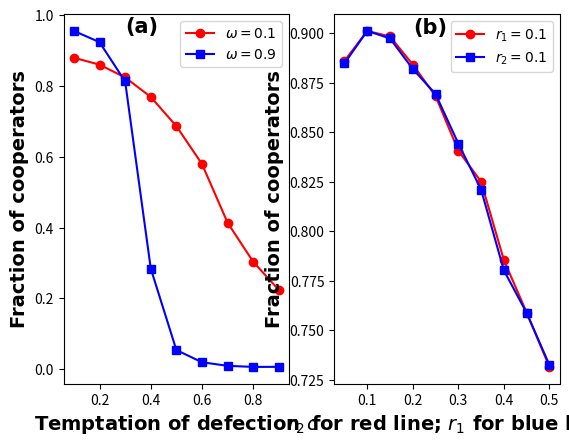

This figure's Python source:
# -*- coding: utf-8 -*-
"""
Created on Wed Oct  3 09:50:12 2018

@author: sean
"""
import networkx as nx
import numpy as np
import matplotlib.pyplot as plt


#a1=[0.9391169296929649,
#0.9282853285328137,
#    0.9074477447744315,
#    0.8739682968296511,
#    0.797759544227181,
#    0.6840352205110006,
#    0.561455545554544,
#    0.3365038251912599,
#    0.22206126556327727,
#    0.123594959]
#
#a2=[0.954511851185065,
# 0.9545919091908652,
# 0.9491875187518197,
# 0.881132263226284,
# 0.8507503250324644,
# 0.6356738673867265,
# 0.4501316131613118,
# 0.29618416841684253,
# 0.1948322332233207,
#0.058579558]
#
#a3=[0.9733551355134843,
# 0.9611325132512623,
# 0.9456897189718505,
# 0.8921781178117423,
# 0.8340557555755325,
# 0.4318667366736662,
# 0.24733693369336823,
# 0.041126862686267356,
# 0.03155190519051897,
#0.012924092]
#
#a4=[0.9733662366235896,
# 0.9600856085607907,
# 0.9438269326932174,
# 0.9246130613060878,
# 0.6068575857585626,
# 0.27701275127513164,
# 0.1164323432343217,
# 0.021358785878590636,
# 0.008261776177617936,
# 0.01024172417241713] 
#
#a5=[0.9765130013000574,
# 0.9653471847184146,
# 0.9353269826982163,
# 0.8375776577657492,
# 0.2587523752375221,
# 0.02807400740074064,
# 0.005826782678267888,
# 0.0048170317031703495,
# 0.005805030503050329,
#0.00509766]
##
#x=[0.0, 0.1, 0.2, 0.3, 0.4, 0.5, 0.6, 0.7, 0.8, 0.9]
#
#
#fig = plt.figure()
#ax1=fig.add_subplot(1,2,1)
#
#ax1.plot(x,a1,'ro-',label='$\omega=0.2$')
#ax1.plot(x,a2,'bs-',label='$\omega=0.4$')
#ax1.plot(x,a3,'g<-',label='$\omega=0.6$')
#ax1.plot(x,a4,'m>-',label='$\omega=0.8$')
#ax1.plot(x,a5,'k^-',label='$\omega=1.0$')
#ax1.set_xlabel('Temptation of defection $c$',fontsize=14,fontweight="heavy",fontname='arial')
#ax1.set_ylabel('Fraction of cooperators',fontsize=14,fontweight="heavy",fontname='arial')
#
#ax1.text(0.3, 0.97, '(a)', fontname='arial',fontsize=15,fontweight='bold')
##ax1.text(0.3,0.8,'a',fontsize=14, fontweight=’bold’)
#ax1.legend(loc=1)
#
#b1=[0.744984048404843,
# 0.7065473547354733,
# 0.6940764576457666,
# 0.6302479747974766,
# 0.6001025602560256,
# 0.47978432843284446,
# 0.40590539053905494,
# 0.3500496549654946,
# 0.272311331133115,
# 0.22321677167716247]
#
#b2=[0.850433093309326,
# 0.8070268026802682,
# 0.7586478647864744,
# 0.6788589858985902,
# 0.524775127512751,
# 0.40937528752875146,
# 0.3241299129912965,
# 0.22924587458745666,
# 0.13351625162515898,
# 0.11845999599959496]
#
#b3=[0.8569900490048988,
# 0.813546254625464,
# 0.7486505150515079,
# 0.6430979597959798,
# 0.43267281728172957,
# 0.3555981598159811,
# 0.18123707370736739,
# 0.14343219321931727,
# 0.08880688068806525,
# 0.06575817581757895]
#
#b4=[0.8872426742674133,
# 0.8409026902690269,
# 0.7564719471947183,
# 0.6013827382738274,
# 0.3803977397739784,
# 0.16736288628862633,
# 0.07867561756175259,
# 0.05518911891188899,
# 0.049031603160314144,
# 0.038575757575756583]
#
#b5=[0.8841977197719657,
# 0.8342018201820158,
# 0.7264225422542288,
# 0.23426047604761427,
# 0.11243144314431239,
# 0.047099109910988264,
# 0.03436113611361094,
# 0.026607360736073636,
# 0.025503400340034427,
# 0.026033153315331743]
#
#
#ax2=fig.add_subplot(1,2,2)
#
#ax2.plot(x,b1,'ro-',label='$\omega=0.2$')
#ax2.plot(x,b2,'bs-',label='$\omega=0.4$')
#ax2.plot(x,b3,'g<-',label='$\omega=0.6$')
#ax2.plot(x,b4,'m>-',label='$\omega=0.8$')
#ax2.plot(x,b5,'k^-',label='$\omega=1.0$')
#ax2.set_xlabel('Temptation of defection $c$',fontsize=14,fontweight="heavy",fontname='arial')
#ax2.set_ylabel('Fraction of cooperators',fontsize=14,fontweight="heavy",fontname='arial')
#ax2.text(0.3, 0.87, '(b)', fontname='arial',fontsize=15,fontweight='bold')
#ax2.legend()
    
#a1=[0.997638647729546,
# 0.9860382876575316,
# 0.9493762352470495,
# 0.9224916983396679,
# 0.8861623124624926,
# 0.7850398879775952,
# 0.6398457691538297,
# 0.4890050410082018,
# 0.29230034006801403,
# 0.23921796359271813]
#
#a2=[0.9391169296929649,
#    0.9282853285328137,
#    0.9074477447744315,
#    0.8739682968296511,
#    0.797759544227181,
#    0.6840352205110006,
#    0.561455545554544,
#    0.3365038251912599,
#    0.22206126556327727,
#    0.123594959]
#
#a3=[0.8782524252424995,
# 0.8581064106410418,
# 0.8237065706570474,
# 0.751441244124401,
# 0.6857165716571494,
# 0.5916545654565373,
# 0.5096447644764439,
# 0.3190510051005113,
# 0.23046319631962842,
#0.136172367]
#
#a4=[0.744984048404843,
# 0.7165473547354733,
# 0.6840764576457666,
# 0.6302479747974766,
# 0.6001025602560256,
# 0.47978432843284446,
# 0.40590539053905494,
# 0.3500496549654946,
# 0.272311331133115,
#0.223216772] 
#
#a5=[0.6417111711171113,
# 0.5990055505550571,
# 0.5806444644464444,
# 0.558422342234223,
# 0.4920012501250133,
# 0.4640780578057835,
# 0.3948325332533223,
# 0.38197444744474446,
# 0.34202165216521657,
# 0.33595704570456987]
##
#x=[0.0, 0.1, 0.2, 0.3, 0.4, 0.5, 0.6, 0.7, 0.8, 0.9]
#
#
#fig = plt.figure()
#ax1=fig.add_subplot(1,2,1)
#
#ax1.plot(x,a1,'ro-',label='$\mu=0$')
#ax1.plot(x,a2,'bs-',label='$\mu=0.01$')
#ax1.plot(x,a3,'g<-',label='$\mu=0.02$')
#ax1.plot(x,a4,'m>-',label='$\mu=0.05$')
#ax1.plot(x,a5,'k^-',label='$\mu=0.1$')
#ax1.set_xlabel('Temptation of defection $c$',fontsize=14,fontweight="heavy",fontname='arial')
#ax1.set_ylabel('Fraction of cooperators',fontsize=14,fontweight="heavy",fontname='arial')
#
#ax1.text(0.3, 0.97, '(a)', fontname='arial',fontsize=15,fontweight='bold')
##ax1.text(0.3,0.8,'a',fontsize=14, fontweight=’bold’)
#ax1.legend(loc=1)
#
#b1=[1.0,
# 1.0,
# 0.9961232646529307,
# 0.9790436887377476,
# 0.8793503100620123,
# 0.5579265453090618,
# 0.34093726745349073,
# 0.13975979195839167,
# 0.0,
# 0.0]
#
#b2=[0.9733662366235896,0.9600856085607907,0.9438269326932174,0.9246130613060878,
#0.6068575857585626,
#0.27701275127513164,
#0.1164323432343217,
#0.021358785878590636,
#0.008261776177617936,
#0.01024172417241713]
#
#b3=[0.945994399439886,
# 0.9189355935593142,
# 0.8917289728972653,
# 0.7545334533453171,
# 0.5598527852785351,
# 0.196567406740678,
# 0.07015331533153592,
# 0.019786478647864716,
# 0.020211521152115185,
# 0.017938193819381644]
#
#b4=[0.8872426742674133,
# 0.8409026902690269,
# 0.7564719471947183,
# 0.6013827382738274,
# 0.3803977397739784,
# 0.16736288628862633,
# 0.07867561756175259,
# 0.05518911891188899,
# 0.049031603160314144,
# 0.038575757575756583]
#
#b5=[0.7810399539954094,
# 0.7164250425042529,
# 0.6331224622462235,
# 0.4692696769676984,
# 0.2871387638763858,
# 0.1959582458245806,
# 0.11588208820881893,
# 0.10340029002900228,
# 0.0883832883288318,
# 0.07791364136413566]
#
#
#ax2=fig.add_subplot(1,2,2)
#
#ax2.plot(x,b1,'ro-',label='$\mu=0$')
#ax2.plot(x,b2,'bs-',label='$\mu=0.01$')
#ax2.plot(x,b3,'g<-',label='$\mu=0.02$')
#ax2.plot(x,b4,'m>-',label='$\mu=0.05$')
#ax2.plot(x,b5,'k^-',label='$\mu=0.1$')
#ax2.set_xlabel('Temptation of defection $c$',fontsize=14,fontweight="heavy",fontname='arial')
#ax2.set_ylabel('Fraction of cooperators',fontsize=14,fontweight="heavy",fontname='arial')
#ax2.text(0.3, 0.97, '(b)', fontname='arial',fontsize=15,fontweight='bold')
#ax2.legend()
    
#a1=[0.7302298229822988,
# 0.6806969296929687,
# 0.648377117711773,
# 0.5604144214421435,
# 0.4985576957695779,
# 0.40700642064206294,
# 0.3523009700970119,
# 0.2892315031503142,
# 0.24184708470846908,
# 0.20117673767376673]
#
#a2=[0.744984048404843,
# 0.7065473547354733,
# 0.6940764576457666,
# 0.6302479747974766,
# 0.6001025602560256,
# 0.47978432843284446,
# 0.40590539053905494,
# 0.3500496549654946,
# 0.272311331133115,
#0.223216772]
#
#a3=[0.7039098909890977,
# 0.6659522452245253,
# 0.6452419741974191,
# 0.6035413041304144,
# 0.5519785978597833,
# 0.5249077907790771,
# 0.4403443344334428,
# 0.4009109410941102,
# 0.3670790079007907,
# 0.29941049104910483]
#
#a4=[0.6256890889088904,
# 0.6141128712871293,
# 0.6071821782178222,
# 0.5766335233523342,
# 0.5307053305330542,
# 0.5015553155315537,
# 0.4739856785678558,
# 0.4592476447644765,
# 0.43209056905690474,
# 0.3763432943294328] 
#
#a5=[0.6013176317631782,
# 0.5513637363736366,
# 0.5117681568156816,
# 0.5638153215321544,
# 0.5169232523252317,
# 0.5306024002400229,
# 0.4584345434543451,
# 0.4591304130413046,
# 0.4320301830183023,
# 0.43370767076707656]
#
#a6=[0.5672854485448557,
# 0.5656670867086702,
# 0.5419485748574865,
# 0.524104570457046,
# 0.4971456745674583,
# 0.5069681168116801,
# 0.4963796379637963,
# 0.47605838583858306,
# 0.46986678667866744,
# 0.44679317931793183]
#
##
#x=[0.0, 0.1, 0.2, 0.3, 0.4, 0.5, 0.6, 0.7, 0.8, 0.9]
#
#
#fig = plt.figure()
#ax1=fig.add_subplot(1,2,1)
#
#ax1.plot(x,a1,'ro-',label='$r_2=0.06$')
#ax1.plot(x,a2,'bs-',label='$r_2=0.12$')
#ax1.plot(x,a3,'g<-',label='$r_2=0.24$')
#ax1.plot(x,a4,'m>-',label='$r_2=0.36$')
#ax1.plot(x,a5,'k^-',label='$r_2=0.48$')
#ax1.plot(x,a6,'y*-',label='$r_2=0.60$')
#ax1.set_xlabel('Temptation of defection $c$',fontsize=14,fontweight="heavy",fontname='arial')
#ax1.set_ylabel('Fraction of cooperators',fontsize=14,fontweight="heavy",fontname='arial')
#
#ax1.text(0.3, 0.97, '(a)', fontname='arial',fontsize=15,fontweight='bold')
##ax1.text(0.3,0.8,'a',fontsize=14, fontweight=’bold’)
#ax1.legend(loc=1)
#
#
#b1=[0.9397088308830372,
# 0.9207120712070774,
# 0.8680991899189577,
# 0.829946034603434,
# 0.7270828282828076,
# 0.696362056205605,
# 0.4340349034903408,
# 0.29843034303429833,
# 0.19094479447944812,
#0.091292489]
#
#b2=[0.928969296929649,
# 0.9232853285328137,
# 0.9074477447744315,
# 0.8739682968296511,
# 0.8638820382037924,
# 0.7532971297129482,
# 0.561455545554544,
# 0.4814365436543592,
# 0.2151752675267471,
#0.123594959]
#
#b3=[0.9030483648364418,
# 0.8892159815981242,
# 0.8666357635763309,
# 0.8454347434743216,
# 0.7776587858785647,
# 0.7108862286228456,
# 0.5002754875487472,
# 0.4031068506850633,
# 0.29243670367036106,
# 0.19310137013701006]
#
#b4=[0.8276555655565205,
# 0.8422022002199927,
# 0.7679674367436511,
# 0.805667746774652,
# 0.6247688368836746,
# 0.6882421642164016,
# 0.5335679367936703,
# 0.4034141014101328,
# 0.3358047404740445,
# 0.3050268426842641] 
#
#b5=[0.7897326332633078,
# 0.7802959695969384,
# 0.6907006900689895,
# 0.7110448644864288,
# 0.5405471147114598,
# 0.5075305730572979,
# 0.47689220922091125,
# 0.4520402640263948,
# 0.3973782978297754,
# 0.28027260726072234]
#
#b6=[0.685389298929872,
# 0.6867657165716393,
# 0.7205932193219159,
# 0.6279285928592714,
# 0.5676076607660658,
# 0.5616495249524822,
# 0.44787880788078627,
# 0.44342750275026793,
# 0.45811183118310966,
# 0.3865055105510499]
#
#b7=[0.6754598659865798,
# 0.6298410441043925,
# 0.6224760076007444,
# 0.549639423942384,
# 0.5518452045204378,
# 0.5347733173317222,
# 0.48889814981496926,
# 0.4381594359435857,
# 0.4061298729872933,
# 0.44372227222721394]
#
##
#x=[0.0, 0.1, 0.2, 0.3, 0.4, 0.5, 0.6, 0.7, 0.8, 0.9]
#
#ax2=fig.add_subplot(1,2,2)
#
#ax2.plot(x,b1,'ro-',label='$r_2=0.06$')
#ax2.plot(x,b2,'bs-',label='$r_2=0.12$')
#ax2.plot(x,b3,'g<-',label='$r_2=0.24$')
#ax2.plot(x,b4,'m>-',label='$r_2=0.36$')
#ax2.plot(x,b5,'k^-',label='$r_2=0.48$')
#ax2.plot(x,b6,'y*-',label='$r_2=0.60$')
#ax2.plot(x,b7,'c+-',label='$r_2=0.72$')
#ax2.set_xlabel('Temptation of defection $c$',fontsize=14,fontweight="heavy",fontname='arial')
#ax2.set_ylabel('Fraction of cooperators',fontsize=14,fontweight="heavy",fontname='arial')
#
#ax2.text(0.3, 0.97, '(b)', fontname='arial',fontsize=15,fontweight='bold')
##ax1.text(0.3,0.8,'a',fontsize=14, fontweight=’bold’)
#ax2.legend(loc=1)
    
#a1=[0.8985180718071456,
# 0.9074477447744315,
# 0.88208214821481839,
# 0.8635681568156494,
# 0.8156207620761822,
# 0.7914476847684527,
# 0.7455475147514535,
# 0.7221140744536949,
# 0.6997394369718268,
# 0.669900090008986,
# 0.6443506612830404,
# 0.6160479586479175,
# 0.6000584279213792,
# 0.5862876487648641,
# 0.5741290877043734]
#
#a2=[0.8520915291528836,
# 0.8885789578957549,
# 0.9106476047604377,
# 0.8993266913345259,
# 0.8867127543876775,
# 0.8665698969896671,
# 0.8336839029451099,
# 0.808292627131326,
# 0.7743947447372086,
# 0.7423661066106394,
# 0.7172999649982252,
# 0.7023483736686547,
# 0.6823492049602241,
# 0.6663244349717301,
# 0.6499082704135047]
#
#a3=[0.7410001333466446,
# 0.8737281394805818,
# 0.9025813914724399,
# 0.906266526652628,
# 0.9039363052971566,
# 0.8948936893688966,
# 0.8891181118111541,
# 0.873022857392831,
# 0.8581321753587325,
# 0.8466010601059807,
# 0.8243829753987347,
# 0.8088070778538571,
# 0.784965510775512,
# 0.7560406707835113,
# 0.7381330233023126]
#
#x=[0.06,0.12,0.18,0.24,0.3,0.36,0.42,0.48,0.54,0.6,0.66,0.72,0.78,0.84,0.9]
#
#fig = plt.figure()
#ax1=fig.add_subplot(1,2,1)
#
#ax1.plot(x,a1,'ro-',label='$r_1=0.12$')
#ax1.plot(x,a2,'bs-',label='$r_1=0.18$')
#ax1.plot(x,a3,'gD-',label='$r_1=0.24$')
#ax1.legend(loc=3)
#ax1.set_xlabel('Pervading radius $r_2$',fontsize=14,fontweight="heavy",fontname='arial')
#ax1.set_ylabel('Fraction of cooperators',fontsize=14,fontweight="heavy",fontname='arial')
#
#ax1.text(0.85, 0.9, '(a)', fontname='arial',fontsize=15,fontweight='bold')
#    
#b1=[0.8818946322315746,
# 0.9074477447744315,
# 0.8874706485323869,
# 0.8645285389269082,
# 0.8456252937646524,
# 0.8183744437221539,
# 0.7904670171008273,
# 0.7554512413120342,
# 0.7126939784489011,
# 0.6573714560727835,
# 0.5860602655132633,
# 0.5398420546027185,
# 0.49883813509425462,
# 0.47247226111304443,
# 0.4356096117305814]
#
#b2=[0.7967851205059949,
# 0.9078982449122014,
# 0.9065153695184323,
# 0.9026971286063864,
# 0.8959731788089004,
# 0.877175102505085,
# 0.8619814053202279,
# 0.8328723373668325,
# 0.8004505787789068,
# 0.7929569790989198,
# 0.7572019288464154,
# 0.7147969523475951,
# 0.6715689346967129,
# 0.6488491862092913,
# 0.605748843692165]
#
#b3=[0.7354289,
#0.8766860,
#0.9044716,
#0.9077651,
#0.898872237,
#0.8953218,
#0.89079266,
#0.87613168,
#0.8667,
#0.85030,
#0.831444,
# 0.8189670778538571,
# 0.7908765813290337,
# 0.7781779526475991,
# 0.7543710498024624]
#
#x=[0.06,0.12,0.18,0.24,0.3,0.36,0.42,0.48,0.54,0.6,0.66,0.72,0.78,0.84,0.9]
#
#ax2=fig.add_subplot(1,2,2)
#
#ax2.plot(x,b1,'ro-',label='$r_2=0.12$')
#ax2.plot(x,b2,'bs-',label='$r_2=0.18$')
#ax2.plot(x,b3,'gD-',label='$r_2=0.24$')
#ax2.legend(loc=3)
#ax2.set_xlabel('Connection threshold $r_1$',fontsize=14,fontweight="heavy",fontname='arial')
#ax2.set_ylabel('Fraction of cooperators',fontsize=14,fontweight="heavy",fontname='arial')
#
#ax2.text(0.85, 0.9, '(b)', fontname='arial',fontsize=15,fontweight='bold')

#a1=[0.9391169296929649,
#    0.9282853285328137,
#    0.9074477447744315,
#    0.8739682968296511,
#    0.797759544227181,
#    0.6840352205110006,
#    0.561455545554544,
#    0.3365038251912599,
#    0.22206126556327727,
#    0.123594959]
##
#a1=[0.9391169296929649,
#    0.9382436371818137,
# 0.9282853285328137,
# 0.9186547014850315,
# 0.9074477447744315,
# 0.8964234836741414,
# 0.8739682968296511,
# 0.8497527251362191,
# 0.797759544227181,
# 0.758584135467406,
# 0.6840352205110006,
# 0.6286872093604502,
# 0.561455545554544,
# 0.4482228298914829,
# 0.3365038251912599,
# 0.27396555452772714,
# 0.22206126556327727,
# 0.1659225023751221,
#0.123594959]
#
#a2=[0.4618694623154164,
# 0.41192921430714635,
# 0.3360285014250788,
# 0.2595028584286295,
# 0.1889167305577028,
# 0.16188146688224422,
# 0.13214178208910646,
# 0.1041867812260483,
# 0.09807363995466913,
# 0.08460640354678663,
# 0.08043286859562228,
# 0.07469118137271255,
# 0.07307662883143604,
# 0.062429785159500074,
# 0.058137121237367494,
# 0.05256088536283769,
# 0.05012465415512866,
# 0.04838010850360724,
# 0.04750740441347016]
#
#a3=[0.4489934993499303,
#    0.374236780589024,
# 0.303538751937596,
# 0.228307743387169626,
# 0.15631618761876314,
# 0.13905405895294737,
# 0.11369716971697075,
# 0.08809789239461752,
# 0.08175373768388195,
# 0.06934306715335545,
# 0.05697154715471415,
# 0.0539358467923055,
# 0.049987598759781,
# 0.046,
# 0.04194265963297705,
# 0.03852544502224724,
# 0.03595019501950061,
# 0.03384585479773619,
# 0.03198906195309459]
#
#x=[0.0, 0.05, 0.1, 0.15, 0.2, 0.25, 0.3, 0.35, 0.4, 0.45, 0.5, 0.55, 0.6, 0.65, 0.7, 0.75, 0.8, 0.85, 0.9]
#
#plt.plot(x,a1,'ro-',label='proximity inheritance')
#plt.plot(x,a2,'bs-',label='random location')
#plt.plot(x,a3,'gD-',label='replacing the death')
#
#plt.xlabel('Temptation of defection $c$',fontsize=14,fontweight="heavy",fontname='arial')
#plt.ylabel('Fraction of cooperators',fontsize=14,fontweight="heavy",fontname='arial')
#
#plt.legend()
#随机几何图
#x1=[0.5920541125541126,
# 0.5422222222222224,
# 0.5480396825396824,
# 0.5583968253968252,
# 0.5551428571428573,
# 0.6148095238095239,
# 0.5324523809523808,
# 0.5952380952380952,
# 0.5280634920634921,
# 0.5736428571428571,
# 0.5518571428571427,
# 0.5890555555555556,
# 0.5208650793650794,
# 0.5770714285714285,
# 0.5951017316017315,
# 0.5373095238095238,
# 0.49357936507936523,
# 0.5838571428571429,
# 0.45024025974025983,
# 0.6246493506493506,
# 0.561,
# 0.5507857142857143,
# 0.5485714285714285,
# 0.5637063492063493,
# 0.5466269841269842,
# 0.6229920634920634,
# 0.47740476190476194,
# 0.5445952380952381,
# 0.6185555555555556,
# 0.5381587301587304,
# 0.5450180375180375,
# 0.473095238095238,
# 0.533674603174603,
# 0.5016746031746032,
# 0.5706666666666669,
# 0.4784761904761905,
# 0.48157342657342656,
# 0.5217539682539682,
# 0.5633809523809525,
# 0.6045714285714285,
# 0.5726428571428569,
# 0.5849761904761906,
# 0.5833253968253967,
# 0.5490952380952383,
# 0.574690476190476,
# 0.4956111111111111,
# 0.5708730158730158,
# 0.5705016650016649,
# 0.5558571428571429,
# 0.6296984126984125,
# 0.609595238095238,
# 0.5360952380952382,
# 0.6046428571428575,
# 0.5388571428571428,
# 0.5145476190476194,
# 0.527406204906205,
# 0.5567380952380954,
# 0.5640714285714287,
# 0.45534126984126994,
# 0.6057698412698411,
# 0.5544444444444443,
# 0.6563095238095237,
# 0.5927777777777776,
# 0.529325396825397,
# 0.5212619047619047,
# 0.49883805083805055,
# 0.5530555555555557,
# 0.5430714285714288,
# 0.5122301587301589,
# 0.5191269841269842,
# 0.5386984126984127,
# 0.46138095238095245,
# 0.4947222222222221,
# 0.534547619047619,
# 0.49842857142857155,
# 0.6324365079365079,
# 0.6069047619047617,
# 0.48945238095238075,
# 0.6138174603174602,
# 0.4265396825396825,
# 0.5702922077922079,
# 0.5759170274170275,
# 0.5309126984126986,
# 0.5060396825396826,
# 0.5294523809523809,
# 0.5091666666666667,
# 0.49114285714285727,
# 0.5762063492063492,
# 0.5997857142857144,
# 0.5599206349206347,
# 0.575031746031746,
# 0.5646904761904762,
# 0.5752857142857142,
# 0.4675714285714286,
# 0.5765396825396825,
# 0.46357142857142863,
# 0.5233492063492062,
# 0.5156904761904763,
# 0.5685238095238095]
#
##选择强度为0.4
#x3=[0.5810342819080067,
# 0.5910318766188173,
# 0.578456248238852,
# 0.5886196510177172,
# 0.585486373501557,
# 0.5803036368498854,
# 0.5803092272257219,
# 0.5803305903763474,
# 0.5857544065593145,
# 0.5890683417507196,
# 0.5928348516144679,
# 0.5833777452784547,
# 0.5742882527336748,
# 0.5830204953161201,
# 0.5779280113722043,
# 0.5810214746078333,
# 0.5891637691065141,
# 0.5879120015603366,
# 0.5814299843604038,
# 0.5814783337116959,
# 0.5875826301346524,
# 0.5846322324432411,
# 0.5799521885032557,
# 0.5882614701704276,
# 0.5839747063527954,
# 0.5696528983910334,
# 0.5913190753846491,
# 0.5824568131190989,
# 0.5896503559110852,
# 0.5839346677903026,
# 0.5841345214666374,
# 0.5893487630031065,
# 0.5934264787107932,
# 0.570501779088529,
# 0.5717797476075287,
# 0.5846353947853062,
# 0.5918381893767236,
# 0.5845588332592074,
# 0.5831587774694923,
# 0.5796793649425742,
# 0.5902421168999871,
# 0.5726355471394816,
# 0.5898039178746843,
# 0.5811729328114673,
# 0.5861560805603628,
# 0.5749682440063473,
# 0.5806468699888234,
# 0.5960880718898436,
# 0.581603705179759,
# 0.5906570091134742,
# 0.5695911452033127,
# 0.5843607530169296,
# 0.5845203575760719,
# 0.5844670374326,
# 0.5897428685516621,
# 0.5813362289003615,
# 0.5833239068771047,
# 0.5857996727675602,
# 0.5876575787162995,
# 0.5747836246430469,
# 0.5802591886185046,
# 0.5835555086568328,
# 0.5870349249308815,
# 0.5899981290309337,
# 0.5846456369289194,
# 0.5825875769271925,
# 0.5783581255169922,
# 0.5778295812895443,
# 0.5797396086342238,
# 0.5819557803110035,
# 0.5813488225689366,
# 0.5823889512506679,
# 0.5869671909278201,
# 0.5863249202066693,
# 0.5782726085649373,
# 0.5782556904091958,
# 0.5776340137683034,
# 0.5737410551604155,
# 0.5855776111228542,
# 0.584667943746475,
# 0.5886128431171703,
# 0.5924521640425535,
# 0.5709524777045872,
# 0.5837826366854557,
# 0.5753591722281735,
# 0.58890919469369,
# 0.5845728633322671,
# 0.5809148861992719,
# 0.5864605690739808,
# 0.5758218320952397,
# 0.5833676708430031,
# 0.5842651441239181,
# 0.5878732028724829,
# 0.5843512857638841,
# 0.5896248048716793,
# 0.5906235124854854,
# 0.5861010403912482,
# 0.5742606056373988,
# 0.5908714870088914,
#0.580426249]
#
##选择强度0
#x2=[0.5585386823710784,
# 0.5606500339401704,
# 0.5626345766997148,
# 0.5582821256281706,
# 0.5682769560656448,
# 0.5607389577292372,
# 0.5560641179336406,
# 0.574513762520103,
# 0.5657578943101481,
# 0.5605277118391383,
# 0.5702278990967564,
# 0.5670756349508559,
# 0.5753565515737941,
# 0.5590200717766824,
# 0.5797478085169158,
# 0.5568591912689811,
# 0.5598193849744031,
# 0.5627510970989431,
# 0.5575691294479895,
# 0.5700924446252164,
# 0.5652634437185307,
# 0.5539122353297369,
# 0.558196021900996,
# 0.5643994099977545,
# 0.5556206844929843,
# 0.5792033714865086,
# 0.5751598759339305,
# 0.5617196926231943,
# 0.5706224999863413,
# 0.5518070510813917,
# 0.5743202090859156,
# 0.5504124605365309,
# 0.5503853525139636,
# 0.5698158239379465,
# 0.5688911275627176,
# 0.5527716117157553,
# 0.5567075173236434,
# 0.536838294733686,
# 0.5757848487157017,
# 0.5770334189788012,
# 0.5663288171021601,
# 0.5424591817205522,
# 0.5620420711831776,
# 0.5648562831583288,
# 0.536640394676755,
# 0.5555461923566795,
# 0.5746815487028103,
# 0.5626079235051588,
# 0.5463471931938164,
# 0.5644889373411943,
# 0.5653966527152168,
# 0.565688841680886,
# 0.5604095277752091,
# 0.5586023665078086,
# 0.569144799349949,
# 0.5457182811199848,
# 0.5677108551456355,
# 0.5613336270935058,
# 0.5604970662412169,
# 0.5726230054249096,
# 0.5616967471748269,
# 0.5468763018336171,
# 0.5563857113826776,
# 0.5503769663293675,
# 0.5676587401826276,
# 0.5638451604568238,
# 0.5642791656765496,
# 0.5740835623714136,
# 0.552804699632727,
# 0.5662204052379007,
# 0.5699992652870828,
# 0.5655859381433016,
# 0.5707364156413657,
# 0.5471894733096999,
# 0.5609945585179088,
# 0.5573221752251178,
# 0.565815620029753,
# 0.5618085492657169,
# 0.5661898089886134,
# 0.5615893821045057,
# 0.570581672140204,
# 0.5568540794763555,
# 0.5679348275267989,
# 0.5609232001201988,
# 0.5600145518851586,
# 0.5828799261027138,
# 0.5685834305272713,
# 0.5522883324440098,
# 0.5653521019661413,
# 0.5567990413719708,
# 0.5593904239896492,
# 0.5593070115877931,
# 0.5728257317119236,
# 0.5685818565456608,
# 0.5507836664556637,
# 0.5653661967579858,
# 0.5729628887653111,
# 0.5689720939627013,
# 0.5644132150409253,
# 0.5646201292276828]
#
##选择强度0.8
#x4=[0.6042416214111385,
# 0.6043684854818413,
# 0.6070829267133309,
# 0.5958653775927334,
# 0.6081465521506906,
# 0.6002757227458502,
# 0.6060326817236118,
# 0.601912226705634,
# 0.595726438847952,
# 0.5936460635412139,
# 0.6031843477996542,
# 0.6026407143394226,
# 0.6034657078931182,
# 0.59712554657409,
# 0.5951958432059413,
# 0.598449262629227,
# 0.6012006930691648,
# 0.6021819853063873,
# 0.606132693296228,
# 0.6080490000569085,
# 0.5986024167380734,
# 0.5985709288525676,
# 0.5974682086839282,
# 0.6003565238624777,
# 0.6011737456894011,
# 0.6066841583944024,
# 0.6028768570449303,
# 0.5981046944263058,
# 0.5959778294677518,
# 0.5904960033765989,
# 0.602916327107612,
# 0.5997425576015645,
# 0.5980178372357454,
# 0.6013477292640643,
# 0.6030585645664219,
# 0.6067099554121866,
# 0.6036501493766022,
# 0.6095096284405321,
# 0.5980584029550016,
# 0.5993211102813644,
# 0.5988976613538419,
# 0.5978471049426649,
# 0.6044175111957676,
# 0.6105977516412856,
# 0.6011571642374436,
# 0.5920221821859251,
# 0.6052282357812188,
# 0.6010200342820933,
# 0.6029132375900239,
# 0.6030365491387,
# 0.6016203075411052,
# 0.6004311350417036,
# 0.6045296975154013,
# 0.6047741961398291,
# 0.6002782418601825,
# 0.5964314767535894,
# 0.5983405021635473,
# 0.5939635665065247,
# 0.5980658475862329,
# 0.6002949445890983,
# 0.6044085897918007,
# 0.6081133491008285,
# 0.5977029867727987,
# 0.603316549880806,
# 0.6067782465596425,
# 0.6044858478202385,
# 0.6075962199053238,
# 0.597517865514166,
# 0.6013550811911201,
# 0.6012477057118593,
# 0.6025302919063583,
# 0.6028809588112818,
# 0.6045444024723656,
# 0.6071960555225315,
# 0.6093037341302795,
# 0.5983112087082071,
# 0.5992443641131722,
# 0.6024303196948528,
# 0.6060752508217603,
# 0.6023346702149228,
# 0.5967215127711771,
# 0.6042966582881726,
# 0.60245139699295,
# 0.6079638609068245,
# 0.6030567147222082,
# 0.6020555946998469,
# 0.6104889965398385,
# 0.5956581412850275,
# 0.6058487950824846,
# 0.602703188071963,
# 0.6077010395359863,
# 0.6085212423082058,
# 0.5986667727207894,
# 0.6083530117187421,
# 0.6037570405101453,
# 0.6046356117837504,
# 0.6035112959986993,
# 0.6079434574976474,
# 0.599599450135565,
# 0.6052975349957598]
#
#x5=[0.6028893921811407,
# 0.5941655303419988,
# 0.6031617885908319,
# 0.6019395295628102,
# 0.6010537604446072,
# 0.5940005026441778,
# 0.6014852880231724,
# 0.5968403494816833,
# 0.5983338609230441,
# 0.5944761526663573,
# 0.5909179879311109,
# 0.5889073222470547,
# 0.5987247132307673,
# 0.5998698880605846,
# 0.6023032651157147,
# 0.5962735959982735,
# 0.6079014214526774,
# 0.601294265885853,
# 0.5965458823409812,
# 0.6040713959927431,
# 0.6015139986540525,
# 0.6027269195443623,
# 0.6033969986052053,
# 0.5931160415193332,
# 0.6030517318643389,
# 0.5995830732245089,
# 0.6010034811532576,
# 0.6011692211802174,
# 0.6122091987127499,
# 0.5963073761264809,
# 0.5951120860267204,
# 0.6040312330577973,
# 0.6014068327827631,
# 0.6060675226801083,
# 0.6030284010899455,
# 0.6026741968850633,
# 0.6031953428722485,
# 0.5926368839998917,
# 0.6039730714094286,
# 0.6032460594782071,
# 0.6049511721517293,
# 0.6036937878448655,
# 0.6000337933697585,
# 0.6063291169612439,
# 0.5992698996069115,
# 0.6029477778355552,
# 0.6015252727932837,
# 0.5902931506016545,
# 0.6079383151995382,
# 0.6040127961971549,
# 0.6053024420587404,
# 0.6036532034211746,
# 0.6020659716762048,
# 0.600124499614369,
# 0.5926792993324401,
# 0.5926197811918567,
# 0.5984288470657977,
# 0.600526803773198,
# 0.5948448969395091,
# 0.5908575603401977,
# 0.6006810461600289,
# 0.6044795913917902,
# 0.6020886633991628,
# 0.6029291957682181,
# 0.5959203644126192,
# 0.6026309712043731,
# 0.5962605919465238,
# 0.6064973335805572,
# 0.6065921075505559,
# 0.6018409775740349,
# 0.602519509624498,
# 0.6068450057631459,
# 0.6025747948987167,
# 0.5992052915332273,
# 0.6001897084262435,
# 0.5995269263217583,
# 0.6031663501285222,
# 0.6059210861627132,
# 0.5970403453172077,
# 0.6008519033944741,
# 0.6043593935547519,
# 0.60504356002869,
# 0.603718971798897,
# 0.5964555898116991,
# 0.6010538836794741,
# 0.5966247784712789,
# 0.6045529707269952,
# 0.5980326794096117,
# 0.5956137553116332,
# 0.5965370119672043,
# 0.6078274400996673,
# 0.5926732743543237,
# 0.5932895027751568,
# 0.5922425236285578,
# 0.5899379367496094,
# 0.600664160758348,
# 0.6032353966354627,
# 0.6005488910910547,
# 0.599854181323716,
# 0.6066796025206908]
#
#x1=np.array(x1)
#x2=np.array(x2)
#x3=np.array(x3)
#x4=np.array(x4)
##x5=np.array(x5)
#
#m1=np.mean(x1)
#m2=np.mean(x2)
#m3=np.mean(x3)
#m4=np.mean(x4)
##m5=np.mean(x5)
#
#v1=np.std(x1)
#v2=np.std(x2)
#v3=np.std(x3)
#v4=np.std(x4)
##v5=np.std(x5)
#
#mean_values = [m1, m2, m3,m4]
#variance = [v1,v2,v3,v4]
#bar_labels = ['random geometric graphs', '$\omega=0$', '$\omega=0.4$','$\omega=0.8$']
# 
#fig = plt.gca()
# 
## 画条
#x_pos = list(range(len(bar_labels)))
##plt.bar(x_pos, mean_values, yerr=variance, align='center', alpha=0.5)
#plt.errorbar(x_pos, mean_values, yerr=variance,fmt='o-',ecolor='k',color='r',elinewidth=2,capsize=4)
# 
## 设置y轴高度
##max_y = max(zip(mean_values, variance)) # returns a tuple, here: (3, 5)
##plt.ylim([0, (max_y[0] + max_y[1]) * 1.1])
# 
## 标签和标题
#plt.ylabel('Average clustering coefficient',fontsize=14,fontweight="heavy",fontname='arial')
#plt.xticks(x_pos, bar_labels,fontsize=14,fontweight="heavy",fontname='arial')
##plt.title('Bar plot with error bars')
 
# axis formatting
#fig.axes.get_xaxis().set_visible(False)
#fig.spines["top"].set_visible(False)
#fig.spines["right"].set_visible(False)
#plt.tick_params(axis="both", which="both", bottom="off", top="off",
 #               labelbottom="on", left="on", right="off", labelleft="on")

#x0=[[0.5188650793650793,
# 0.5382792207792209,
# 0.5393650793650793,
# 0.5343116883116885,
# 0.5178809523809526,
# 0.5798571428571428,
# 0.5543888888888888,
# 0.5213174603174605,
# 0.5299603174603174,
# 0.5512063492063491,
# 0.5681349206349204,
# 0.5865252525252524,
# 0.5136984126984125,
# 0.5844761904761906,
# 0.608255411255411,
# 0.5037222222222222,
# 0.5422619047619048,
# 0.6288333333333334,
# 0.582809523809524]] 
# 
#x1=[3.4282713785631116,
# 2.781511918653115,
# 2.7691965327554584,
# 2.5572395399233154,
# 2.309454909151529,
# 2.497031171861982,
# 2.612802133688945,
# 2.288776462743792,
# 2.6656926154359084,
# 2.1496066011001833,
# 2.989244874145704,
# 2.7723803967327822,
# 3.051711951991991,
# 3.20946324387399,
# 3.045010835139186,
# 2.591400233372229,
# 3.0263810635105832,
# 2.7260376729454943,
# 2.232560426737784,
# 3.0228821470244958]
#
#x2=[3.0938539756626064,
# 2.8579763293882245,
# 3.3878596432738894,
# 3.5372162027004377,
# 2.9685030838473194,
# 2.9946641106851213,
# 3.029194865810964,
# 3.529026504417394,
# 3.3802433738956554,
# 2.78631271878647,
# 2.9525454242373765,
# 2.6298416402733826,
# 4.513072178696448,
# 2.9912452075345914,
# 3.0067427904650814,
# 3.1195682613768914,
# 3.5267127854642446,
# 3.102098683113849,
# 3.160998499749946,
# 3.4996432738789762]
#
#x3=[3.1861893648941595,
# 4.307684614102363,
# 3.1846191031838775,
# 3.5789364894148976,
# 3.25838639773296,
# 3.6459276546090957,
# 2.6297649608267966,
# 3.2995632605434246,
# 3.838234705784312,
# 2.891211868644772,
# 3.067222870478414,
# 3.205982663777289,
# 3.7885247541256906,
# 4.046154359059826,
# 3.5721603600600034,
# 4.252827137856304,
# 3.5244457409568253,
# 3.7184147357893056,
# 3.2342807134522493,
# 3.524870811801968]
#
#x4=[3.980448408068017,
# 3.1664060676779506,
# 3.851451908651442,
# 3.904650775129193,
# 4.29407067844641,
# 3.3509668278046116,
# 4.376891148524752,
# 3.5162543757292815,
# 3.8779079846641227,
# 4.225960993498908,
# 3.974352392065331,
# 3.9190481746957753,
# 3.5841340223370453,
# 4.211371895315885,
# 3.894920820136686,
# 4.687234539089844,
# 3.760313385564274,
# 4.067641273545603,
# 3.4853258876479356,
# 4.3722520420069895]
#
#x5=[4.307459576596093,
# 5.164474079013177,
# 4.302142023670605,
# 4.161908651441901,
# 4.632182030338403,
# 3.6846757792965366,
# 4.56476412735456,
# 4.575687614602429,
# 4.053735622603755,
# 4.199989998333053,
# 4.255045840973494,
# 3.4622553758959747,
# 4.790636772795454,
# 4.801765294215709,
# 5.199001500250052,
# 4.6567644607434655,
# 4.475629271545262,
# 4.084809134855794,
# 4.353230538423065,
# 4.538773128854798]
#
#x6=[5.548151358559761,
# 4.900955159193212,
# 4.153455575929319,
# 5.701581930321709,
# 5.987609601600256,
# 4.490003333888976,
# 5.251528588098033,
# 3.9185730955159226,
# 5.043978996499424,
# 5.45638773128855,
# 4.731790298383051,
# 5.378116352725464,
# 4.840133355559263,
# 4.745142523753947,
# 4.891726954492416,
# 4.27997832972162,
# 5.238244707451238,
# 4.058649774962492,
# 4.683317219536604,
# 5.202282047007834]
#
#x0=2*np.array(x0)
#x1=2*np.array(x1)
#x2=2*np.array(x2)
#x3=2*np.array(x3)
#x4=2*np.array(x4)
#x5=2*np.array(x5)
#x6=2*np.array(x6)
#
#m0=np.mean(x0)
#m1=np.mean(x1)
#m2=np.mean(x2)
#m3=np.mean(x3)
#m4=np.mean(x4)
#m5=np.mean(x5)
#m6=np.mean(x6)
#
#v0=np.std(x0)
#v1=np.std(x1)
#v2=np.std(x2)
#v3=np.std(x3)
#v4=np.std(x4)
#v5=np.std(x5)
#v6=np.std(x6)
#
#mean_values = [m0, m1, m2, m3,m4,m5,m6]
#variance = [v0, v1,v2,v3,v4,v5,v6]
#bar_labels = ['random geometric graphs', '$\omega=0$','$\omega=0.2$','$\omega=0.4$','$\omega=0.6$','$\omega=0.8$','$\omega=1.0$']
# 
#fig = plt.gca()
# 
## 画条
#x_pos = list(range(len(bar_labels)))
##plt.bar(x_pos, mean_values, yerr=variance, align='center', alpha=0.5)
#plt.errorbar(x_pos, mean_values, yerr=variance,fmt='o-',ecolor='k',color='r',elinewidth=2,capsize=4)
# 
## 设置y轴高度
##max_y = max(zip(mean_values, variance)) # returns a tuple, here: (3, 5)
##plt.ylim([0, (max_y[0] + max_y[1]) * 1.1])
# 
## 标签和标题
#plt.ylabel('Average Degree',fontsize=20,fontweight="heavy",fontname='arial')
#plt.xticks(x_pos, bar_labels,fontsize=20,fontweight="heavy",fontname='arial')
#plt.title('Bar plot with error bars')
 
# axis formatting
#fig.axes.get_xaxis().set_visible(False)
#fig.spines["top"].set_visible(False)
#fig.spines["right"].set_visible(False)
#plt.tick_params(axis="both", which="both", bottom="off", top="off",
#                labelbottom="on", left="on", right="off", labelleft="on")
 
c1=[0.1, 0.2, 0.3, 0.4, 0.5, 0.6, 0.7, 0.8, 0.9]
c2=[0.05, 0.1, 0.15, 0.2, 0.25, 0.3, 0.35, 0.4, 0.45, 0.5]
b1=[0.8794, 0.8598, 0.8238, 0.7687, 0.6862, 0.5793, 0.4134, 0.3031, 0.2237]
b2=[0.9551, 0.9234, 0.8123, 0.2842, 0.054, 0.0196, 0.0095, 0.0064, 0.0066]
b3=[0.8861, 0.9013, 0.8985, 0.8843, 0.8684, 0.8408, 0.8251, 0.7855, 0.759, 0.7315]
b4=[0.8849,
 0.9013,
 0.8975,
 0.8821,
 0.8694,
 0.8444,
 0.8211,
 0.7803,
 0.7588,
 0.7325]
fig = plt.figure()
ax1=fig.add_subplot(1,2,1)

ax1.plot(c1,b1,'ro-',label='$\omega=0.1$')
ax1.plot(c1,b2,'bs-',label='$\omega=0.9$')

ax1.set_xlabel('Temptation of defection $c$',fontsize=14,fontweight="heavy",fontname='arial')
ax1.set_ylabel('Fraction of cooperators',fontsize=14,fontweight="heavy",fontname='arial')

ax1.text(0.3, 0.95, '(a)', fontname='arial',fontsize=15,fontweight='bold')
#ax1.text(0.3,0.8,'a',fontsize=14, fontweight=’bold’)
ax1.legend(loc=1)


ax2=fig.add_subplot(1,2,2)

ax2.plot(c2,b3,'ro-',label='$r_1=0.1$')
ax2.plot(c2,b4,'bs-',label='$r_2=0.1$')
ax2.legend(loc=1)
ax2.set_xlabel('$r_2$ for red line; $r_1$ for blue line',fontsize=14,fontweight="heavy",fontname='arial')
ax2.set_ylabel('Fraction of cooperators',fontsize=14,fontweight="heavy",fontname='arial')

ax2.text(0.2, 0.9, '(b)', fontname='arial',fontsize=15,fontweight='bold')
